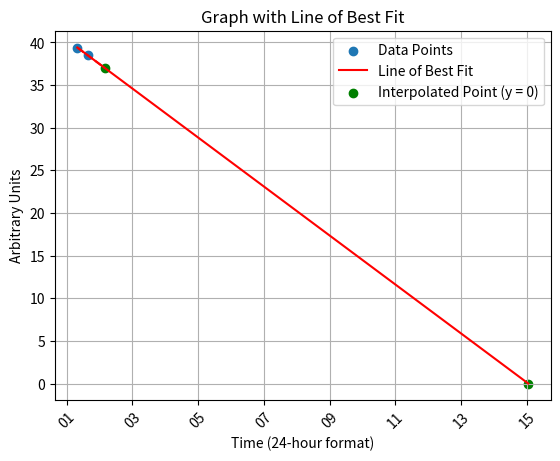

The matplotlib source for this figure:
import matplotlib.pyplot as plt
import numpy as np
from datetime import datetime, timedelta

# Data points
times = ['7:50', '15:21']
y_values = [39.4, 38.5]

# Convert times to datetime objects
x_values = []
for time in times:
    hours, minutes = map(int, time.split(':'))
    x_values.append(datetime(year=2024, month=1, day=1, hour=hours, minute=minutes))

# Plot the points
plt.scatter(x_values, y_values, label='Data Points')

# Calculate line of best fit
x_values_numeric = [(x - x_values[0]).total_seconds() / 3600 for x in x_values]  # Convert to numeric values (hours)
m, b = np.polyfit(x_values_numeric, y_values, 1)

# Find the x-value when y = 0
x_at_y0 = -b / m
if x_at_y0 >= 0:
    x_at_y0_time = x_values[0] + timedelta(hours=x_at_y0)
    plt.plot([x_values[0], x_at_y0_time], [y_values[0], 0], color='red', label='Line of Best Fit')
    plt.scatter(x_at_y0_time, 0, color='green', label='Interpolated Point (y = 0)')

# Plot the line of best fit up to the point where y = 37
x_at_37_numeric = (37 - b) / m
x_at_37_time = x_values[0] + timedelta(hours=x_at_37_numeric)
x_values_for_fit = np.linspace(x_values_numeric[0], x_at_37_numeric, 100)
y_values_for_fit = m * x_values_for_fit + b
plt.plot([x_values[0], x_at_37_time], [y_values[0], 37], color='red', linestyle='dashed')

# Plot the point where the line passes through y = 37
plt.scatter(x_at_37_time, 37, color='green')

# Add labels and legend
plt.xlabel('Time (24-hour format)')
plt.ylabel('Arbitrary Units')
plt.title('Graph with Line of Best Fit')
plt.legend()

# Show plot
plt.grid(True)
plt.xticks(rotation=45)  # Rotate x-axis labels for better readability
plt.gca().xaxis.set_major_formatter(plt.matplotlib.dates.DateFormatter('%d'))  # Set format for x-axis
plt.show()

# Print the interpolated times
if x_at_y0 >= 0:
    print("The time where y = 0 is approximately:", x_at_y0_time.strftime('%d'))
print("The time where y = 37 is approximately:", x_at_37_time.strftime('%d'))
